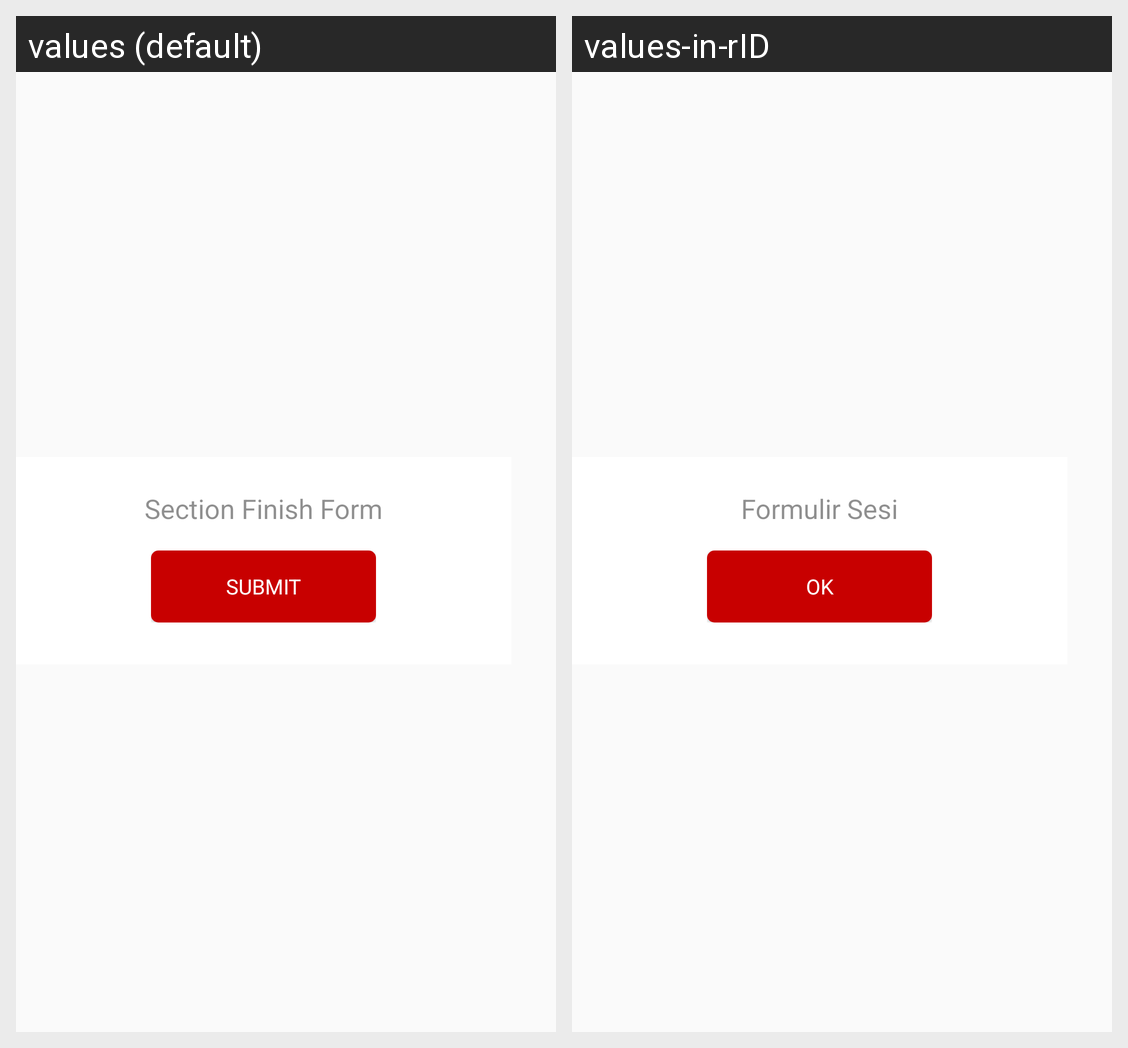

The same Android screen rendered under two of its app's locales, left to right. List the strings drawn on it with the default value and each locale's translation.
Android screen res/layout/section_update_dialog.xml rendered under 2 locales, left to right: values (default), values-in-rID. Device: Nexus 5 (rendered at 1080×1920; each locale shown at half size, 540×960, under a caption strip naming it); theme AppTheme.
Strings drawn on this screen, with the default value and each locale's value (text and hints the layout hard-codes, and strings that could not be matched under every locale, appear in the picture but are not listed):

form_finish_section
  values: Section Finish Form
  values-in-rID: Formulir Sesi

action_submit
  values: Submit
  values-in-rID: OK
